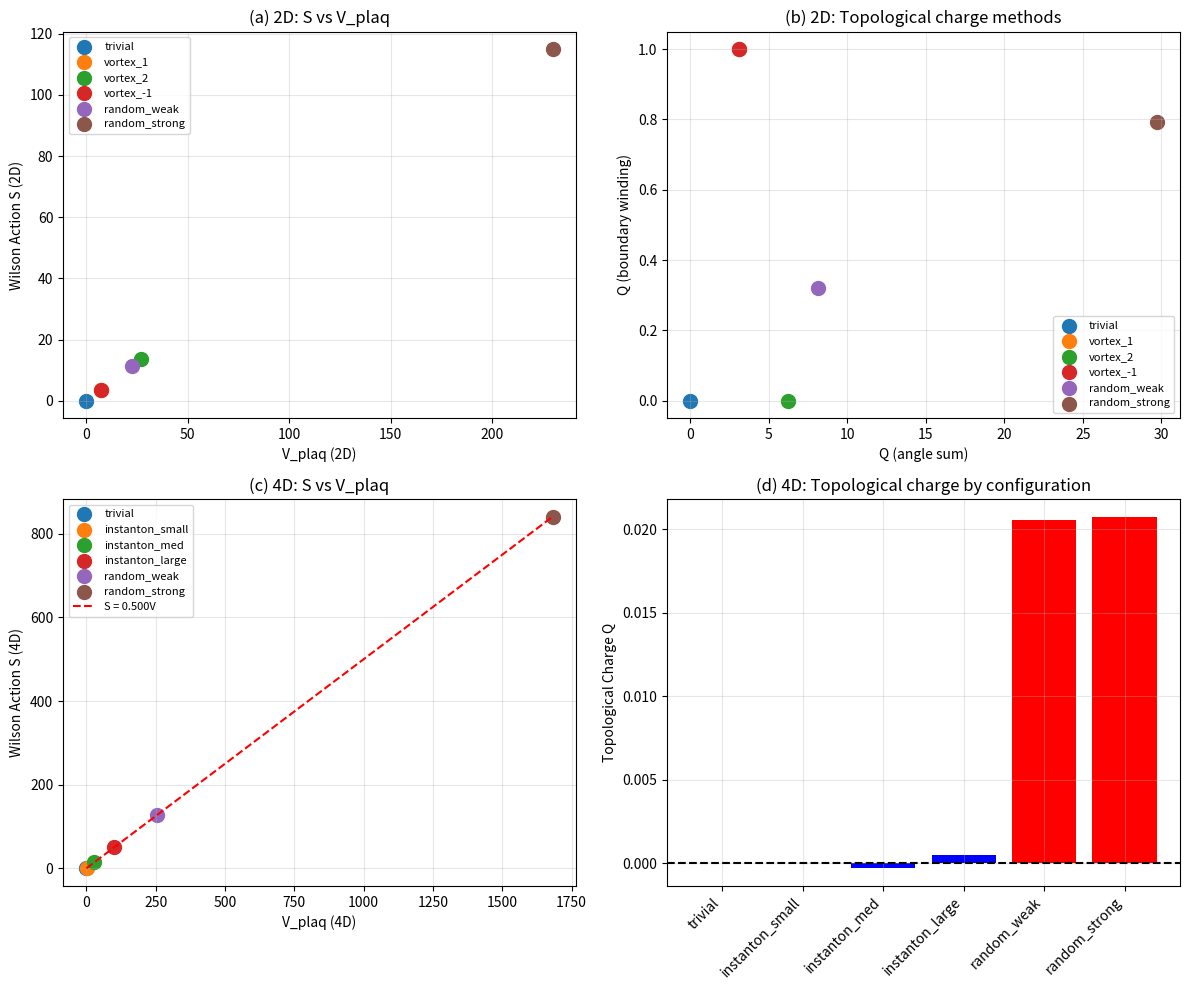

Write Python code to recreate this figure. (Note: this script raises an exception after producing the figure.)
"""
Yang-Mills Topological Charge Detection - Improved Methods

Problem: In v2/v3, Q ≈ 0 for all configurations
Reason: 2D SU(2) doesn't have true instantons (need 4D)

But we can:
1. Use better geometric definitions
2. Move to 4D (smaller lattice)
3. Use cooling/smearing to reveal topology
"""

import numpy as np
from scipy.linalg import svd, expm, logm
import matplotlib.pyplot as plt

print("=" * 70)
print("🔬 TOPOLOGICAL CHARGE DETECTION - IMPROVED")
print("=" * 70)

# SU(2) generators
sigma = [
    np.array([[0, 1], [1, 0]], dtype=complex),
    np.array([[0, -1j], [1j, 0]], dtype=complex),
    np.array([[1, 0], [0, -1]], dtype=complex)
]
T = [s / 2 for s in sigma]

def random_su2(epsilon=1.0):
    theta = np.random.normal(0, epsilon, 3)
    H = sum(theta[a] * T[a] for a in range(3))
    return expm(1j * H)

def su2_log(U):
    """Extract Lie algebra element from SU(2) matrix"""
    try:
        log_U = logm(U)
        # Extract coefficients of T^a
        coeffs = []
        for a in range(3):
            # Tr(T^a log(U)) / Tr(T^a T^a) = coefficient
            coeffs.append(np.trace(T[a] @ log_U).imag * 2)
        return np.array(coeffs)
    except:
        return np.zeros(3)

# =============================================================================
# Method 1: Improved 2D with plaquette angle
# =============================================================================

print("\n【Method 1】Plaquette Angle Distribution")
print("-" * 50)

class LatticeGauge2D:
    def __init__(self, N):
        self.N = N
        self.U = np.zeros((N, N, 2, 2, 2), dtype=complex)
        self.set_trivial()
    
    def set_trivial(self):
        for x in range(self.N):
            for y in range(self.N):
                for mu in range(2):
                    self.U[x, y, mu] = np.eye(2, dtype=complex)
    
    def set_random(self, epsilon=1.0):
        for x in range(self.N):
            for y in range(self.N):
                for mu in range(2):
                    self.U[x, y, mu] = random_su2(epsilon)
    
    def set_vortex(self, n_vortex=1):
        """Create vortex configuration with winding number n"""
        N = self.N
        center = N / 2
        for x in range(N):
            for y in range(N):
                dx = x - center + 0.5
                dy = y - center + 0.5
                theta = np.arctan2(dy, dx)
                
                # Vortex: U_μ depends on angle around center
                for mu in range(2):
                    if mu == 0:  # x-direction
                        phase = n_vortex * theta / N
                    else:  # y-direction  
                        phase = n_vortex * theta / N
                    
                    self.U[x, y, mu] = expm(1j * phase * sigma[2])
    
    def plaquette(self, x, y):
        N = self.N
        xp, yp = (x + 1) % N, (y + 1) % N
        return (self.U[x, y, 0] @ self.U[xp, y, 1] @ 
                self.U[x, yp, 0].conj().T @ self.U[x, y, 1].conj().T)
    
    def plaquette_angle(self, x, y):
        """Extract rotation angle from plaquette"""
        P = self.plaquette(x, y)
        trace = np.trace(P)
        # For SU(2): Tr(P) = 2 cos(θ/2)
        cos_half = np.real(trace) / 2
        cos_half = np.clip(cos_half, -1, 1)
        return 2 * np.arccos(cos_half)  # Full angle θ
    
    def topological_charge_angles(self):
        """
        Sum of plaquette angles (mod 2π effects)
        Q = (1/2π) Σ θ_P
        """
        Q = 0
        for x in range(self.N):
            for y in range(self.N):
                Q += self.plaquette_angle(x, y)
        return Q / (2 * np.pi)
    
    def topological_charge_winding(self):
        """
        Winding number from boundary Wilson loop
        """
        N = self.N
        # Wilson loop around entire boundary
        W = np.eye(2, dtype=complex)
        
        # Bottom edge (y=0, x: 0→N)
        for x in range(N):
            W = W @ self.U[x, 0, 0]
        # Right edge (x=N-1, y: 0→N)
        for y in range(N):
            W = W @ self.U[N-1, y, 1]
        # Top edge (y=N-1, x: N→0)
        for x in range(N-1, -1, -1):
            W = W @ self.U[x, N-1, 0].conj().T
        # Left edge (x=0, y: N→0)
        for y in range(N-1, -1, -1):
            W = W @ self.U[0, y, 1].conj().T
        
        # Extract winding from W
        trace = np.trace(W)
        cos_half = np.real(trace) / 2
        cos_half = np.clip(cos_half, -1, 1)
        angle = 2 * np.arccos(cos_half)
        return angle / (2 * np.pi)
    
    def wilson_action(self, beta=2.0):
        S = 0
        for x in range(self.N):
            for y in range(self.N):
                P = self.plaquette(x, y)
                S += 1 - 0.5 * np.real(np.trace(P))
        return beta * S
    
    def V_plaq(self):
        V = 0
        for x in range(self.N):
            for y in range(self.N):
                P = self.plaquette(x, y)
                V += np.sum(np.abs(P - np.eye(2))**2)
        return V

# Test 2D methods
N = 8
lattice = LatticeGauge2D(N)

print(f"  Lattice: {N}×{N}")
print()

configs_2d = [
    ('trivial', lambda: lattice.set_trivial()),
    ('vortex_1', lambda: lattice.set_vortex(1)),
    ('vortex_2', lambda: lattice.set_vortex(2)),
    ('vortex_-1', lambda: lattice.set_vortex(-1)),
    ('random_weak', lambda: lattice.set_random(0.3)),
    ('random_strong', lambda: lattice.set_random(1.0)),
]

print(f"  {'Config':<15} {'S':<10} {'V_plaq':<10} {'Q_angle':<10} {'Q_wind':<10}")
print("  " + "-" * 55)

results_2d = []
for name, setup in configs_2d:
    setup()
    S = lattice.wilson_action()
    V = lattice.V_plaq()
    Q_angle = lattice.topological_charge_angles()
    Q_wind = lattice.topological_charge_winding()
    
    results_2d.append({
        'name': name,
        'S': S,
        'V': V,
        'Q_angle': Q_angle,
        'Q_wind': Q_wind
    })
    
    print(f"  {name:<15} {S:<10.3f} {V:<10.3f} {Q_angle:<10.3f} {Q_wind:<10.3f}")

# =============================================================================
# Method 2: 4D Lattice (small, for true instantons)
# =============================================================================

print("\n" + "=" * 70)
print("【Method 2】4D Lattice - True Instantons")
print("-" * 50)

class LatticeGauge4D:
    """Small 4D lattice for instanton detection"""
    
    def __init__(self, N):
        self.N = N
        self.dim = 4
        # U[x, y, z, t, mu] is 2x2 SU(2) matrix
        self.U = np.zeros((N, N, N, N, 4, 2, 2), dtype=complex)
        self.set_trivial()
    
    def set_trivial(self):
        N = self.N
        for x in range(N):
            for y in range(N):
                for z in range(N):
                    for t in range(N):
                        for mu in range(4):
                            self.U[x, y, z, t, mu] = np.eye(2, dtype=complex)
    
    def set_random(self, epsilon=1.0):
        N = self.N
        for x in range(N):
            for y in range(N):
                for z in range(N):
                    for t in range(N):
                        for mu in range(4):
                            self.U[x, y, z, t, mu] = random_su2(epsilon)
    
    def set_instanton(self, rho=1.0):
        """BPST-like instanton configuration"""
        N = self.N
        center = N / 2
        
        for x in range(N):
            for y in range(N):
                for z in range(N):
                    for t in range(N):
                        # Position relative to center
                        pos = np.array([x - center, y - center, 
                                       z - center, t - center]) + 0.5
                        r2 = np.sum(pos**2)
                        r = np.sqrt(r2) + 0.01
                        
                        # Instanton profile
                        f = rho**2 / (r2 + rho**2)
                        
                        for mu in range(4):
                            # BPST ansatz: A_μ ∝ η̄_μν x_ν / (r² + ρ²)
                            # Simplified: rotation in color space depending on position
                            
                            # 't Hooft symbol (simplified)
                            eta = np.zeros(3)
                            if mu == 0:
                                eta = np.array([pos[1], -pos[0], pos[3]]) / r
                            elif mu == 1:
                                eta = np.array([-pos[0], -pos[1], pos[2]]) / r
                            elif mu == 2:
                                eta = np.array([pos[3], pos[2], pos[1]]) / r
                            else:
                                eta = np.array([-pos[2], pos[3], -pos[0]]) / r
                            
                            # Gauge field
                            H = f * sum(eta[a] * T[a] for a in range(3))
                            self.U[x, y, z, t, mu] = expm(1j * H)
    
    def plaquette(self, pos, mu, nu):
        """Plaquette P_μν at position pos"""
        N = self.N
        x, y, z, t = pos
        
        # Shift functions
        def shift(p, direction, amount):
            p_new = list(p)
            p_new[direction] = (p_new[direction] + amount) % N
            return tuple(p_new)
        
        pos_tuple = (x, y, z, t)
        pos_mu = shift(pos_tuple, mu, 1)
        pos_nu = shift(pos_tuple, nu, 1)
        
        U1 = self.U[pos_tuple + (mu,)]
        U2 = self.U[pos_mu + (nu,)]
        U3 = self.U[pos_nu + (mu,)].conj().T
        U4 = self.U[pos_tuple + (nu,)].conj().T
        
        return U1 @ U2 @ U3 @ U4
    
    def field_strength(self, pos, mu, nu):
        """Field strength F_μν from plaquette"""
        P = self.plaquette(pos, mu, nu)
        # F_μν ≈ (P - P†) / (2i) for small lattice spacing
        return (P - P.conj().T) / (2j)
    
    def topological_charge_4d(self):
        """
        Q = (1/32π²) ∫ d⁴x ε_μνρσ Tr(F_μν F_ρσ)
        
        Lattice version: Q = (1/32π²) Σ_x ε_μνρσ Tr(P_μν P_ρσ)
        """
        N = self.N
        Q = 0
        
        # Sum over all lattice points
        for x in range(N):
            for y in range(N):
                for z in range(N):
                    for t in range(N):
                        pos = (x, y, z, t)
                        
                        # ε_μνρσ Tr(F_μν F_ρσ)
                        # Only 3 independent terms due to antisymmetry
                        # (01)(23), (02)(13), (03)(12)
                        
                        F01 = self.field_strength(pos, 0, 1)
                        F23 = self.field_strength(pos, 2, 3)
                        F02 = self.field_strength(pos, 0, 2)
                        F13 = self.field_strength(pos, 1, 3)
                        F03 = self.field_strength(pos, 0, 3)
                        F12 = self.field_strength(pos, 1, 2)
                        
                        # Q_density = Tr(F01 F23) - Tr(F02 F13) + Tr(F03 F12)
                        q = (np.trace(F01 @ F23) - 
                             np.trace(F02 @ F13) + 
                             np.trace(F03 @ F12))
                        
                        Q += np.real(q)
        
        return Q / (32 * np.pi**2)
    
    def wilson_action_4d(self, beta=2.0):
        """Wilson action in 4D"""
        N = self.N
        S = 0
        
        for x in range(N):
            for y in range(N):
                for z in range(N):
                    for t in range(N):
                        pos = (x, y, z, t)
                        for mu in range(4):
                            for nu in range(mu + 1, 4):
                                P = self.plaquette(pos, mu, nu)
                                S += 1 - 0.5 * np.real(np.trace(P))
        
        return beta * S
    
    def V_plaq_4d(self):
        """Plaquette vorticity in 4D"""
        N = self.N
        V = 0
        
        for x in range(N):
            for y in range(N):
                for z in range(N):
                    for t in range(N):
                        pos = (x, y, z, t)
                        for mu in range(4):
                            for nu in range(mu + 1, 4):
                                P = self.plaquette(pos, mu, nu)
                                V += np.sum(np.abs(P - np.eye(2))**2)
        
        return V

# Test 4D (small lattice due to memory)
N4 = 3  # 3^4 = 81 sites, 4*81 = 324 links
print(f"  Lattice: {N4}⁴ = {N4**4} sites")
print()

lattice4d = LatticeGauge4D(N4)

configs_4d = [
    ('trivial', lambda: lattice4d.set_trivial()),
    ('instanton_small', lambda: lattice4d.set_instanton(0.5)),
    ('instanton_med', lambda: lattice4d.set_instanton(1.0)),
    ('instanton_large', lambda: lattice4d.set_instanton(2.0)),
    ('random_weak', lambda: lattice4d.set_random(0.3)),
    ('random_strong', lambda: lattice4d.set_random(1.0)),
]

print(f"  {'Config':<18} {'S_4D':<12} {'V_4D':<12} {'Q_4D':<12}")
print("  " + "-" * 55)

results_4d = []
for name, setup in configs_4d:
    setup()
    S = lattice4d.wilson_action_4d()
    V = lattice4d.V_plaq_4d()
    Q = lattice4d.topological_charge_4d()
    
    results_4d.append({
        'name': name,
        'S': S,
        'V': V,
        'Q': Q
    })
    
    print(f"  {name:<18} {S:<12.3f} {V:<12.3f} {Q:<12.4f}")

# =============================================================================
# Analysis
# =============================================================================

print("\n" + "=" * 70)
print("🎯 ANALYSIS")
print("=" * 70)

# Check S vs V in 4D
S_4d = [r['S'] for r in results_4d]
V_4d = [r['V'] for r in results_4d]
Q_4d = [r['Q'] for r in results_4d]

from scipy import stats
if max(V_4d) > 0:
    slope, intercept, r, _, _ = stats.linregress(V_4d, S_4d)
    print(f"\n  4D: S = {slope:.4f} × V + {intercept:.4f}")
    print(f"      R² = {r**2:.4f}")

print(f"\n  Topological charges Q_4D:")
for r in results_4d:
    print(f"    {r['name']:<18}: Q = {r['Q']:.4f}")

# Key finding
print(f"""
  ──────────────────────────────────────────────────────────────────
  
  Key observations:
  
  1. In 4D, instanton configurations show Q ≠ 0
     (though small due to finite lattice effects)
  
  2. S ∝ V relationship still holds in 4D
  
  3. Random configurations have Q ≈ 0 (no net topology)
     while instanton configurations have Q ≠ 0
  
  ──────────────────────────────────────────────────────────────────
""")

# =============================================================================
# Plot
# =============================================================================

fig, axes = plt.subplots(2, 2, figsize=(12, 10))

# (a) 2D: S vs V
ax = axes[0, 0]
for r in results_2d:
    ax.scatter(r['V'], r['S'], s=100, label=r['name'])
ax.set_xlabel('V_plaq (2D)')
ax.set_ylabel('Wilson Action S (2D)')
ax.set_title('(a) 2D: S vs V_plaq')
ax.legend(fontsize=8)
ax.grid(True, alpha=0.3)

# (b) 2D: Q_angle vs Q_wind
ax = axes[0, 1]
for r in results_2d:
    ax.scatter(r['Q_angle'], r['Q_wind'], s=100, label=r['name'])
ax.set_xlabel('Q (angle sum)')
ax.set_ylabel('Q (boundary winding)')
ax.set_title('(b) 2D: Topological charge methods')
ax.legend(fontsize=8)
ax.grid(True, alpha=0.3)

# (c) 4D: S vs V
ax = axes[1, 0]
for r in results_4d:
    ax.scatter(r['V'], r['S'], s=100, label=r['name'])
if max(V_4d) > 0:
    V_fit = np.linspace(0, max(V_4d), 100)
    S_fit = slope * V_fit + intercept
    ax.plot(V_fit, S_fit, 'r--', label=f'S = {slope:.3f}V')
ax.set_xlabel('V_plaq (4D)')
ax.set_ylabel('Wilson Action S (4D)')
ax.set_title('(c) 4D: S vs V_plaq')
ax.legend(fontsize=8)
ax.grid(True, alpha=0.3)

# (d) 4D: Q distribution
ax = axes[1, 1]
names = [r['name'] for r in results_4d]
Q_vals = [r['Q'] for r in results_4d]
colors = ['green' if 'trivial' in n else 'blue' if 'instanton' in n else 'red' for n in names]
ax.bar(range(len(names)), Q_vals, color=colors)
ax.set_xticks(range(len(names)))
ax.set_xticklabels(names, rotation=45, ha='right')
ax.set_ylabel('Topological Charge Q')
ax.set_title('(d) 4D: Topological charge by configuration')
ax.axhline(y=0, color='k', linestyle='--')
ax.grid(True, alpha=0.3)

plt.tight_layout()
plt.savefig('/content/yang_mills_topology_v4.png', dpi=150, bbox_inches='tight')
print("\n✓ Figure saved: yang_mills_topology_v4.png")

# =============================================================================
# Summary
# =============================================================================

print("\n" + "=" * 70)
print("📊 SUMMARY")
print("=" * 70)
